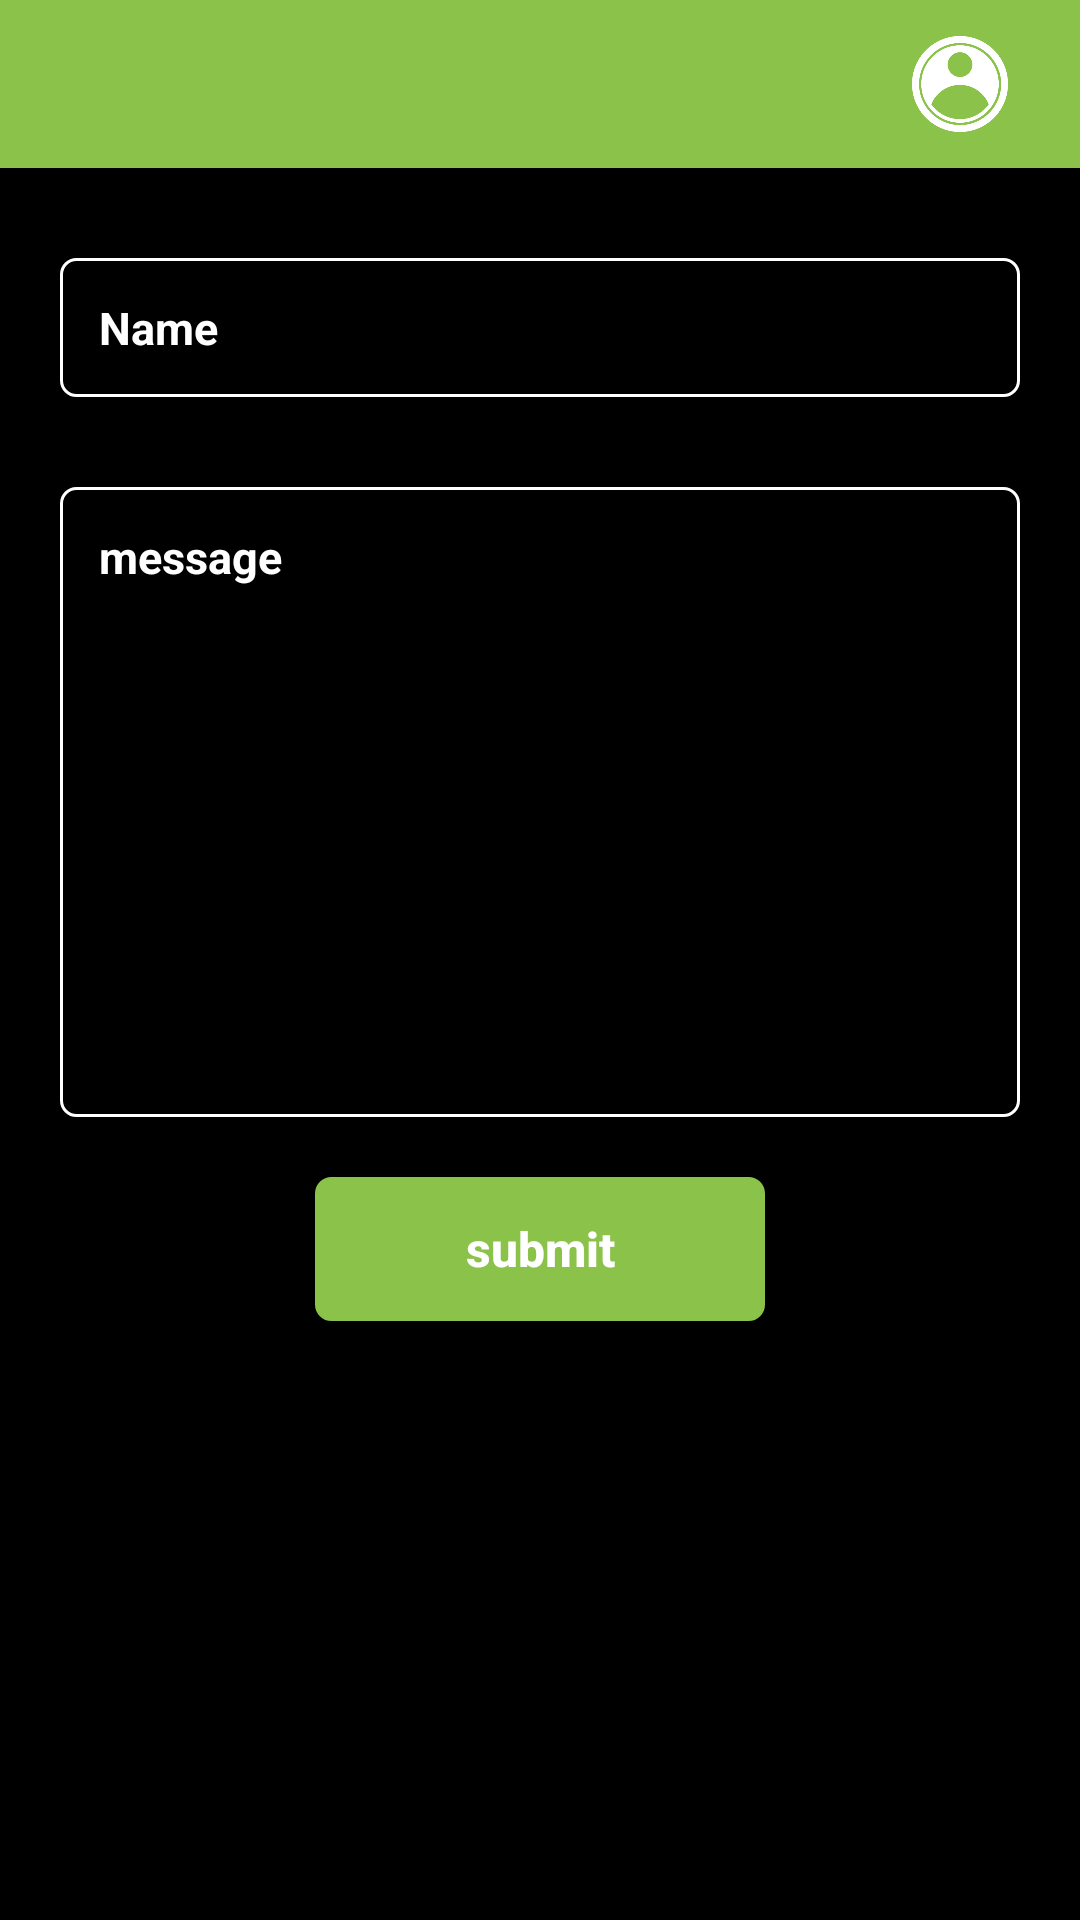

This screen was rendered from an Android layout file. Write that file and the resources it references.
<!-- AndroidManifest.xml: activity theme AppTheme.NoActionBar -->
<!-- res/layout/activity_feedback.xml -->
<?xml version="1.0" encoding="utf-8"?>
<RelativeLayout xmlns:android="http://schemas.android.com/apk/res/android"
    xmlns:app="http://schemas.android.com/apk/res-auto"
    xmlns:tools="http://schemas.android.com/tools"
    android:layout_width="match_parent"
    android:layout_height="match_parent"
    android:background="@color/black"
    tools:context=".Activity.FeedbackActivity">
    <include layout="@layout/toolbar"/>

    <RelativeLayout
        android:layout_below="@+id/toolbar"
        android:layout_width="match_parent"
        android:layout_height="match_parent"
        android:background="@color/black"
        android:orientation="vertical">

        <LinearLayout
            android:id="@+id/lin"
            android:layout_width="match_parent"
            android:layout_height="wrap_content"
            android:layout_marginStart="20dp"
            android:layout_marginTop="30dp"
            android:layout_marginEnd="20dp"
            android:background="@drawable/border_box"
            android:orientation="horizontal"
            android:padding="5dp">


            <EditText
                android:id="@+id/et_name"
                android:layout_width="match_parent"
                android:layout_height="wrap_content"
                android:background="@null"
                android:drawablePadding="10dp"
                android:focusableInTouchMode="true"
                android:hint="Name "
                android:gravity="start"
                android:textStyle="bold"
                android:padding="8dp"
                android:textColorHint="@color/white"
                android:textColor="@color/white"
                android:textSize="15sp" />
        </LinearLayout>

        <LinearLayout
            android:id="@+id/lin2"
            android:layout_below="@+id/lin"
            android:layout_width="match_parent"
            android:layout_height="wrap_content"
            android:layout_marginStart="20dp"
            android:layout_marginTop="30dp"
            android:layout_marginEnd="20dp"
            android:background="@drawable/border_box"
            android:orientation="horizontal"
            android:gravity="start"
            android:padding="5dp">

            <EditText
                android:id="@+id/et_phone"
                android:layout_width="match_parent"
                android:layout_height="@dimen/payu_dimen_200dp"
                android:background="@null"
                android:drawablePadding="10dp"
                android:gravity="start"
                android:focusable="false"
                android:focusableInTouchMode="true"
                android:hint="message"
                android:textStyle="bold"
                android:padding="8dp"
                android:textColor="@color/white"
                android:textColorHint="@color/white"
                android:textSize="15sp" />
        </LinearLayout>

        <Button
            android:id="@+id/sumbit"
            android:layout_below="@+id/lin2"
            android:layout_width="150dp"
            android:layout_centerHorizontal="true"
            android:layout_height="wrap_content"
            android:layout_marginTop="20dp"
            android:layout_marginBottom="20dp"
            android:background="@drawable/button"
            android:layout_gravity="center"
            android:text="submit"
            android:textAllCaps="false"
            android:textColor="@color/white"
            android:textSize="16dp"
            android:textStyle="bold"

            />


    </RelativeLayout>
</RelativeLayout>
<!-- res/layout/toolbar.xml (included above) -->
<?xml version="1.0" encoding="utf-8"?>
<androidx.appcompat.widget.Toolbar xmlns:android="http://schemas.android.com/apk/res/android"
    xmlns:app="http://schemas.android.com/apk/res-auto"
    android:id="@+id/toolbar"
    android:layout_width="match_parent"
    android:layout_height="wrap_content"
    android:background="@color/Green"
    android:elevation="4dp"
    android:gravity="center"
    android:orientation="vertical"
    app:theme="@style/ToolbarTheme">

        <ImageView
            android:id="@+id/backimage"
            android:layout_width="@dimen/payu_dimen_30dp"
            android:layout_height="@dimen/payu_dimen_30dp"
            android:src="@drawable/back"
            app:tint="@color/white"/>

        <TextView
            android:id="@+id/txt_toolbar"
            android:layout_width="wrap_content"
            android:layout_height="wrap_content"
            android:text=""
            android:textColor="@color/white"
            android:textStyle="bold"
            android:textSize="@dimen/payu_dimen_18sp"
            android:layout_gravity="center"
            android:layout_marginStart="@dimen/payu_dimen_20dp"/>

        <ImageView
            android:id="@+id/image"
            android:layout_width="@dimen/payu_dimen_40dp"
            android:layout_height="@dimen/payu_dimen_40dp"
            android:src="@drawable/userima"
            android:layout_gravity="end"
            android:layout_marginEnd="@dimen/payu_dimen_20dp"
            app:tint="@color/white" />

</androidx.appcompat.widget.Toolbar>
<!-- resources referenced by this layout -->
<resources>
  <color name="Green">#8BC34A</color>
  <color name="black">#000000</color>
  <color name="white">#FFFFFF</color>
  <dimen name="payu_dimen_18sp">18sp</dimen>
  <dimen name="payu_dimen_200dp">200dp</dimen>
  <dimen name="payu_dimen_20dp">20dp</dimen>
  <dimen name="payu_dimen_30dp">30dp</dimen>
  <dimen name="payu_dimen_40dp">40dp</dimen>
  <!-- drawable border_box (drawable) -->
  <?xml version="1.0" encoding="utf-8"?>
  <selector xmlns:android="http://schemas.android.com/apk/res/android">
  
      <item>
          <shape>
              <stroke android:width="1dp" android:color="@color/white" />
  
              <solid android:color="@android:color/black" />
  
              <corners android:radius="5dp" />
  
              <padding
  
                  android:bottom="10dp"
  
                  android:left="15dp"
  
                  android:right="15dp"
  
                  android:top="10dp" />
  
          </shape>
      </item>
  
  </selector>
  <!-- drawable button (drawable) -->
  <?xml version="1.0" encoding="utf-8"?>
  <selector xmlns:android="http://schemas.android.com/apk/res/android">
      <item>
          <shape android:shape="rectangle" >
              <stroke
                  android:height="2.0dip"
                  android:width="1.0dip"
                  android:color="#8BC34A" />
              <solid android:color="#8BC34A" />
              <corners android:radius="5.0dip"/>
  
  
          </shape>
      </item>
  </selector>
  <!-- drawable userima: png bitmap (drawable, 28775 bytes) -->
  <style name="ToolbarTheme" parent="@style/ThemeOverlay.AppCompat.ActionBar">
          
          <item name="colorControlNormal">@color/colorWhite</item>
      </style>
  <style name="AppTheme.NoActionBar">
          <item name="windowActionBar">false</item>
          <item name="windowNoTitle">true</item>
  
      </style>
  <color name="colorWhite">#fff</color>
</resources>
